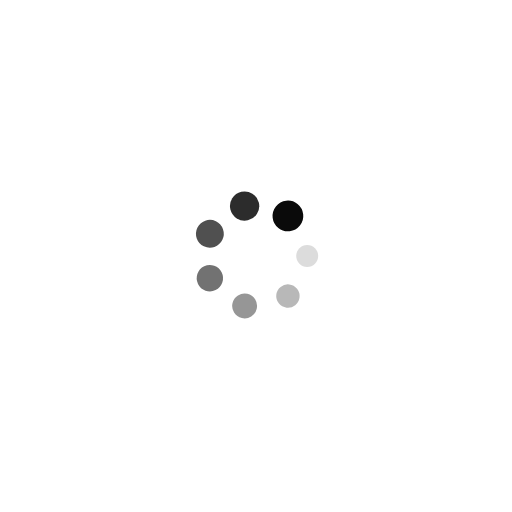
t = 0.00 s
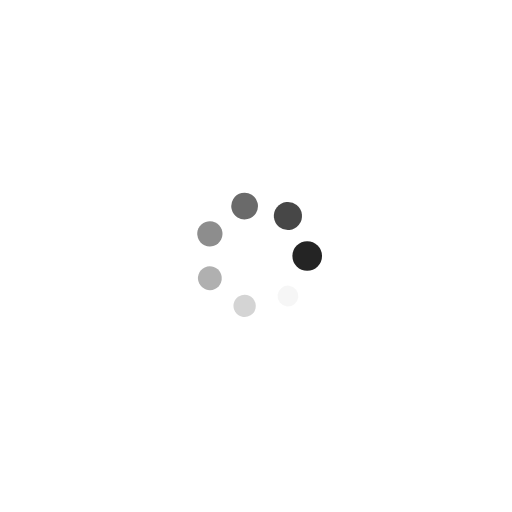
t = 0.27 s
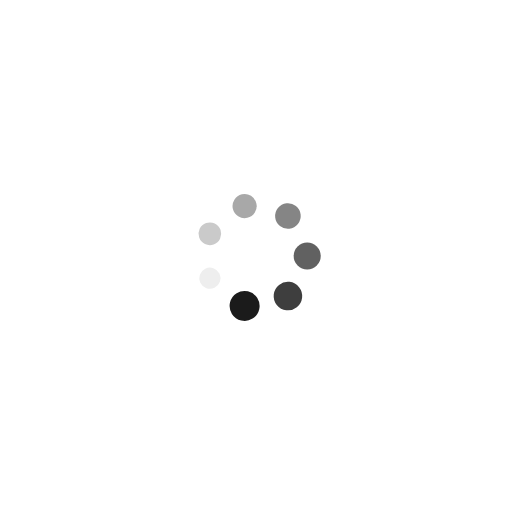
t = 0.54 s
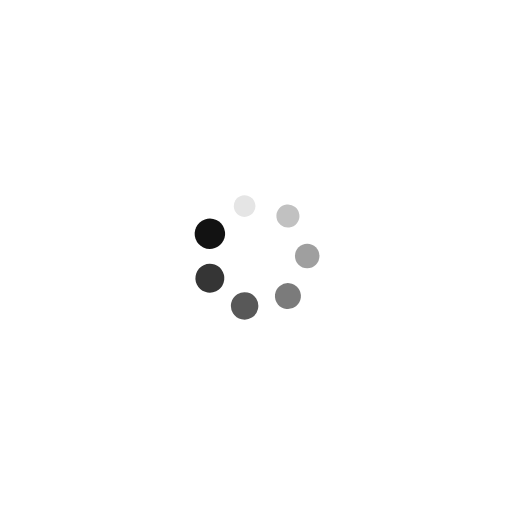
t = 0.81 s

The animated SVG that drew these frames (rendered in a browser with its animation timeline set to each time). Animation: 14 SMIL elements (animate=7,animateTransform=7); one cycle of 1.07 s, repeats indefinitely.

<?xml version="1.0" encoding="utf-8"?>
<svg xmlns="http://www.w3.org/2000/svg" xmlns:xlink="http://www.w3.org/1999/xlink" style="margin: auto; display: block; shape-rendering: auto;" width="131px" height="100px" viewBox="0 0 100 100" preserveAspectRatio="xMidYMid">
<g transform="translate(60,50)">
<g transform="rotate(0)">
<circle cx="0" cy="0" r="2" fill="#0a0a0a" fill-opacity="1">
  <animateTransform attributeName="transform" type="scale" begin="-0.9216589861751151s" values="1.5 1.5;1 1" keyTimes="0;1" dur="1.075268817204301s" repeatCount="indefinite"></animateTransform>
  <animate attributeName="fill-opacity" keyTimes="0;1" dur="1.075268817204301s" repeatCount="indefinite" values="1;0" begin="-0.9216589861751151s"></animate>
</circle>
</g>
</g><g transform="translate(56.23489801858734,57.8183148246803)">
<g transform="rotate(51.42857142857143)">
<circle cx="0" cy="0" r="2" fill="#0a0a0a" fill-opacity="0.8571428571428571">
  <animateTransform attributeName="transform" type="scale" begin="-0.7680491551459293s" values="1.5 1.5;1 1" keyTimes="0;1" dur="1.075268817204301s" repeatCount="indefinite"></animateTransform>
  <animate attributeName="fill-opacity" keyTimes="0;1" dur="1.075268817204301s" repeatCount="indefinite" values="1;0" begin="-0.7680491551459293s"></animate>
</circle>
</g>
</g><g transform="translate(47.77479066043686,59.74927912181823)">
<g transform="rotate(102.85714285714286)">
<circle cx="0" cy="0" r="2" fill="#0a0a0a" fill-opacity="0.7142857142857143">
  <animateTransform attributeName="transform" type="scale" begin="-0.6144393241167434s" values="1.5 1.5;1 1" keyTimes="0;1" dur="1.075268817204301s" repeatCount="indefinite"></animateTransform>
  <animate attributeName="fill-opacity" keyTimes="0;1" dur="1.075268817204301s" repeatCount="indefinite" values="1;0" begin="-0.6144393241167434s"></animate>
</circle>
</g>
</g><g transform="translate(40.990311320975806,54.33883739117558)">
<g transform="rotate(154.2857142857143)">
<circle cx="0" cy="0" r="2" fill="#0a0a0a" fill-opacity="0.5714285714285714">
  <animateTransform attributeName="transform" type="scale" begin="-0.46082949308755755s" values="1.5 1.5;1 1" keyTimes="0;1" dur="1.075268817204301s" repeatCount="indefinite"></animateTransform>
  <animate attributeName="fill-opacity" keyTimes="0;1" dur="1.075268817204301s" repeatCount="indefinite" values="1;0" begin="-0.46082949308755755s"></animate>
</circle>
</g>
</g><g transform="translate(40.990311320975806,45.66116260882442)">
<g transform="rotate(205.71428571428572)">
<circle cx="0" cy="0" r="2" fill="#0a0a0a" fill-opacity="0.42857142857142855">
  <animateTransform attributeName="transform" type="scale" begin="-0.3072196620583717s" values="1.5 1.5;1 1" keyTimes="0;1" dur="1.075268817204301s" repeatCount="indefinite"></animateTransform>
  <animate attributeName="fill-opacity" keyTimes="0;1" dur="1.075268817204301s" repeatCount="indefinite" values="1;0" begin="-0.3072196620583717s"></animate>
</circle>
</g>
</g><g transform="translate(47.77479066043686,40.25072087818177)">
<g transform="rotate(257.1428571428571)">
<circle cx="0" cy="0" r="2" fill="#0a0a0a" fill-opacity="0.2857142857142857">
  <animateTransform attributeName="transform" type="scale" begin="-0.15360983102918585s" values="1.5 1.5;1 1" keyTimes="0;1" dur="1.075268817204301s" repeatCount="indefinite"></animateTransform>
  <animate attributeName="fill-opacity" keyTimes="0;1" dur="1.075268817204301s" repeatCount="indefinite" values="1;0" begin="-0.15360983102918585s"></animate>
</circle>
</g>
</g><g transform="translate(56.23489801858733,42.1816851753197)">
<g transform="rotate(308.5714285714286)">
<circle cx="0" cy="0" r="2" fill="#0a0a0a" fill-opacity="0.14285714285714285">
  <animateTransform attributeName="transform" type="scale" begin="0s" values="1.5 1.5;1 1" keyTimes="0;1" dur="1.075268817204301s" repeatCount="indefinite"></animateTransform>
  <animate attributeName="fill-opacity" keyTimes="0;1" dur="1.075268817204301s" repeatCount="indefinite" values="1;0" begin="0s"></animate>
</circle>
</g>
</g>
<!-- [ldio] generated by https://loading.io/ --></svg>
